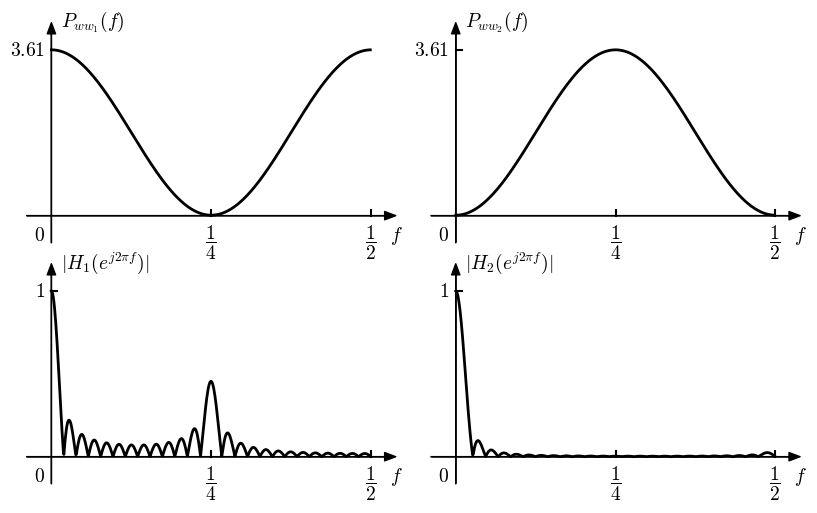
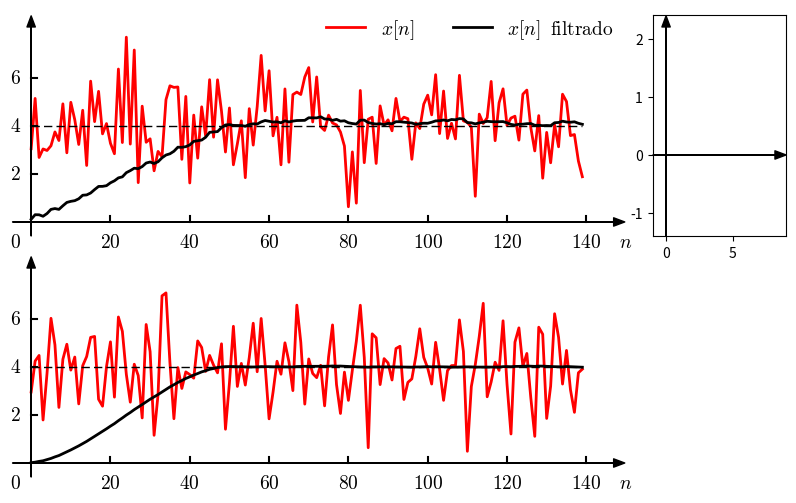

Reproduce these figures in Python, in order. (Note: this script raises an exception after producing the figures.)
import matplotlib.pyplot as plt
import numpy as np
import math
from matplotlib import rc
from scipy.linalg import toeplitz
from numpy.linalg import inv
from scipy import signal

__author__ = 'ernesto'

# if use latex or mathtext
rc('text', usetex=False)
rc('mathtext', fontset='cm')

# auxiliar function for plot ticks of equal length in x and y axis despite its scales.
def convert_display_to_data_coordinates(transData, length=10):
    # create a transform which will take from display to data coordinates
    inv = transData.inverted()
    # transform from display coordinates to data coordinates in x axis
    data_coords = inv.transform([(0, 0), (length, 0)])
    # get the length of the segment in data units
    yticks_len = data_coords[1, 0] - data_coords[0, 0]
    # transform from display coordinates to data coordinates in y axis
    data_coords = inv.transform([(0, 0), (0, length)])
    # get the length of the segment in data units
    xticks_len = data_coords[1, 1] - data_coords[0, 1]
    return xticks_len, yticks_len


#####################################
# PARAMETERS - This can be modified #
#####################################

# numero de muestras = orden del filtro FIR
N = 50
# parámetros de la autocorrelación
a = 1.81  # r_ww[0]
b1 = 0.9  # r_ww[2] - ruido de banda suprimida
b2 = -0.9  # r_ww[2] - ruido pasabanda

#####################
# END OF PARAMETERS #
#####################


# coeficientes del filtro con ruido de ACF rww1[k]
rww1 = np.zeros((N,))
rww1[0] = a
rww1[2] = b1
# matriz de covarianza
C1 = toeplitz(rww1)
w1_var = 1 / np.sum(inv(C1))
# coeficientes del filtro
h1 = np.sum(inv(C1), axis=1) * w1_var
# respuesta en frecuencia del filtro
w, H1 = signal.freqz(h1, a=1, worN=512, whole=False, plot=None)
f = w / (2 * math.pi) # en veriones mas nuevas de scipy esto puede hacerse en el comando freqz con fs=1
# PSD del ruido
Pww1 = a + 2 * b1 * np.cos(4 * math.pi * f)

# abscissa values
xmin = 0
xmax = 0.5

# axis parameters
dx = 0.04
xmin_ax = xmin - dx
xmax_ax = xmax + dx

dy = 0.6
ymax_ax = np.amax(Pww1) + dy
ymin_ax = -dy


# length of the ticks for all subplot (6 pixels)
display_length = 6  # in pixels
# x ticks labels margin
xtm = -0.7
ytm = 0.01
# font size
fontsize = 14

fig = plt.figure(0, figsize=(10, 6), frameon=False)

# PLOT OF P_ww
ax = plt.subplot2grid((4, 4), (0, 0), rowspan=2, colspan=2)

plt.xlim(xmin_ax, xmax_ax)
plt.ylim(ymin_ax, ymax_ax)

# horizontal and vertical ticks length
xtl, ytl = convert_display_to_data_coordinates(ax.transData, length=display_length)

# axis arrows
plt.annotate("", xytext=(xmin_ax, 0), xycoords='data', xy=(xmax_ax, 0), textcoords='data',
             arrowprops=dict(width=0.1, headwidth=6, headlength=8, facecolor='black', shrink=0.002))
plt.annotate("", xytext=(0, ymin_ax), xycoords='data', xy=(0, ymax_ax), textcoords='data',
             arrowprops=dict(width=0.1, headwidth=6, headlength=8, facecolor='black', shrink=0.002))

plt.plot(f, Pww1, color='k', linewidth=2)

# xlabels and xtickslabels
plt.text(xmax_ax, -0.55, '$f$', fontsize=fontsize, ha='center', va='baseline')

plt.plot([1/2, 1/2], [0, xtl], 'k')
plt.text(1/2, xtm, '$\\dfrac{1}{2}$', fontsize=fontsize, ha='center', va='baseline')
plt.plot([1/4, 1/4], [0, xtl], 'k')
plt.text(1/4, xtm, '$\\dfrac{1}{4}$', fontsize=fontsize, ha='center', va='baseline')
plt.text(-ytm, -0.55, '$0$', fontsize=fontsize, ha='right', va='baseline')


Pww10 = a + 2 * b1
plt.text(-ytm, Pww10, '${:.2f}$'.format(Pww10), fontsize=fontsize, ha='right', va='center')

plt.text(1.5*ytm, ymax_ax, '$P_{{ww}_1}(f)$', fontsize=fontsize, ha='left', va='center')

plt.axis('off')

# Plot of filter response

# factor de escala para que las gráficas tengan la misma escala en y

abs_H1 = np.abs(H1)
sf = Pww10 / np.amax(abs_H1)
abs_H1 = sf * abs_H1

ax = plt.subplot2grid((4, 4), (2, 0), rowspan=2, colspan=2)

plt.xlim(xmin_ax, xmax_ax)
plt.ylim(ymin_ax, ymax_ax)

# horizontal and vertical ticks length
xtl, ytl = convert_display_to_data_coordinates(ax.transData, length=display_length)

# axis arrows
plt.annotate("", xytext=(xmin_ax, 0), xycoords='data', xy=(xmax_ax, 0), textcoords='data',
             arrowprops=dict(width=0.1, headwidth=6, headlength=8, facecolor='black', shrink=0.002))
plt.annotate("", xytext=(0, ymin_ax), xycoords='data', xy=(0, ymax_ax), textcoords='data',
             arrowprops=dict(width=0.1, headwidth=6, headlength=8, facecolor='black', shrink=0.002))

plt.plot(f, abs_H1, color='k', linewidth=2)

# xlabels and xtickslabels
plt.text(xmax_ax, -0.55, '$f$', fontsize=fontsize, ha='center', va='baseline')

plt.plot([1/2, 1/2], [0, xtl], 'k')
plt.text(1/2, xtm, '$\\dfrac{1}{2}$', fontsize=fontsize, ha='center', va='baseline')
plt.plot([1/4, 1/4], [0, xtl], 'k')
plt.text(1/4, xtm, '$\\dfrac{1}{4}$', fontsize=fontsize, ha='center', va='baseline')
plt.text(-ytm, -0.55, '$0$', fontsize=fontsize, ha='right', va='baseline')


plt.text(1.5*ytm, ymax_ax, '$|H_1(e^{j2\pi f})|$', fontsize=fontsize, ha='left', va='center')

plt.plot([0, ytl], [sf, sf], 'k')
plt.text(-ytm, sf, '$1$', fontsize=fontsize, ha='right', va='center')

plt.axis('off')

#################################
# The same but with noise w2[n] #
#################################

# coeficientes del filtro con ruido de ACF rww1[k]
rww2 = np.zeros((N,))
rww2[0] = a
rww2[2] = b2
# matriz de covarianza
C2 = toeplitz(rww2)
w2_var = 1 / np.sum(inv(C2))
# coeficientes del filtro
h2 = np.sum(inv(C2), axis=1) * w2_var
# respuesta en frecuencia del filtro
w, H2 = signal.freqz(h2, a=1, worN=512, whole=False, plot=None)
f = w / (2 * math.pi) # en veriones mas nuevas de scipy esto puede hacerse en el comando freqz con fs=1
# PSD del ruido
Pww2 = a + 2 * b2 * np.cos(4 * math.pi * f)

ax = plt.subplot2grid((4, 4), (0, 2), rowspan=2, colspan=2)

plt.xlim(xmin_ax, xmax_ax)
plt.ylim(ymin_ax, ymax_ax)

# horizontal and vertical ticks length
xtl, ytl = convert_display_to_data_coordinates(ax.transData, length=display_length)

# axis arrows
plt.annotate("", xytext=(xmin_ax, 0), xycoords='data', xy=(xmax_ax, 0), textcoords='data',
             arrowprops=dict(width=0.1, headwidth=6, headlength=8, facecolor='black', shrink=0.002))
plt.annotate("", xytext=(0, ymin_ax), xycoords='data', xy=(0, ymax_ax), textcoords='data',
             arrowprops=dict(width=0.1, headwidth=6, headlength=8, facecolor='black', shrink=0.002))

plt.plot(f, Pww2, color='k', linewidth=2)

# xlabels and xtickslabels
plt.text(xmax_ax, -0.55, '$f$', fontsize=fontsize, ha='center', va='baseline')

plt.plot([1/2, 1/2], [0, xtl], 'k')
plt.text(1/2, xtm, '$\\dfrac{1}{2}$', fontsize=fontsize, ha='center', va='baseline')
plt.plot([1/4, 1/4], [0, xtl], 'k')
plt.text(1/4, xtm, '$\\dfrac{1}{4}$', fontsize=fontsize, ha='center', va='baseline')
plt.text(-ytm, -0.55, '$0$', fontsize=fontsize, ha='right', va='baseline')


Pww10 = a + 2 * b1
plt.text(-ytm, Pww10, '${:.2f}$'.format(Pww10), fontsize=fontsize, ha='right', va='center')
plt.plot([0, ytl], [Pww10, Pww10], 'k')

plt.text(1.5*ytm, ymax_ax, '$P_{{ww}_2}(f)$', fontsize=fontsize, ha='left', va='center')

plt.axis('off')

# Plot of filter response

# factor de escala para que las gráficas tengan la misma escala en y

abs_H2 = np.abs(H2)
sf = Pww10 / np.amax(abs_H2)
abs_H2 = sf * abs_H2

ax = plt.subplot2grid((4, 4), (2, 2), rowspan=2, colspan=2)

plt.xlim(xmin_ax, xmax_ax)
plt.ylim(ymin_ax, ymax_ax)

# horizontal and vertical ticks length
xtl, ytl = convert_display_to_data_coordinates(ax.transData, length=display_length)

# axis arrows
plt.annotate("", xytext=(xmin_ax, 0), xycoords='data', xy=(xmax_ax, 0), textcoords='data',
             arrowprops=dict(width=0.1, headwidth=6, headlength=8, facecolor='black', shrink=0.002))
plt.annotate("", xytext=(0, ymin_ax), xycoords='data', xy=(0, ymax_ax), textcoords='data',
             arrowprops=dict(width=0.1, headwidth=6, headlength=8, facecolor='black', shrink=0.002))

plt.plot(f, abs_H2, color='k', linewidth=2)

# xlabels and xtickslabels
plt.text(xmax_ax, -0.55, '$f$', fontsize=fontsize, ha='center', va='baseline')

plt.plot([1/2, 1/2], [0, xtl], 'k')
plt.text(1/2, xtm, '$\\dfrac{1}{2}$', fontsize=fontsize, ha='center', va='baseline')
plt.plot([1/4, 1/4], [0, xtl], 'k')
plt.text(1/4, xtm, '$\\dfrac{1}{4}$', fontsize=fontsize, ha='center', va='baseline')
plt.text(-ytm, -0.55, '$0$', fontsize=fontsize, ha='right', va='baseline')


plt.text(1.5*ytm, ymax_ax, '$|H_2(e^{j2\pi f})|$', fontsize=fontsize, ha='left', va='center')

plt.plot([0, ytl], [sf, sf], 'k')
plt.text(-ytm, sf, '$1$', fontsize=fontsize, ha='right', va='center')

plt.axis('off')


# save as pdf image
plt.savefig('problem_6_11.pdf', bbox_inches='tight')


#############################
# Prueba: filtrado de ruido #
#############################

# generación de ruido con ACF r_ww[k] a partir de ruido blanco v[n]
var_v = 1
# r_ww[k] = r0 * delta[k] + r2 * delta[k-2]
r0 = a  # autocorrelacion en 0
r2 = b1  # autocorrelacion en 2
roots = np.roots([1, -var_v * r0, (var_v ** 2) * (r2 ** 2)])
d1 = math.sqrt(np.amin(roots))
d2 = -d1
c = math.sqrt(var_v * r0 - d1 ** 2)

#np.random.seed(2)
#np.random.seed(3)
np.random.seed(4)
ord = 2  # filter order
Nr = 10000  # number of samples
x = np.random.normal(loc=0.0, scale=1.0, size=Nr + ord)
y1 = np.zeros((Nr, ))
y2 = np.zeros((Nr, ))
ns = np.arange(Nr)
for n in np.arange(Nr + ord):
    y1[n - ord] = c * x[n] + d1 * x[n - ord]
    y2[n - ord] = c * x[n] + d2 * x[n - ord]
# sample autocorrelation
kmax = 8
ks = np.arange(kmax)
sample_rww1 = np.zeros((kmax, ))
sample_rww2 = np.zeros((kmax, ))
for k in ks:
    sample_rww1[k] = np.mean(y1[0: Nr - 1 - k] * y1[k: Nr - 1])
    sample_rww2[k] = np.mean(y2[0: Nr - 1 - k] * y2[k: Nr - 1])

# data and filtered data
A = 4
x1 = A + y1
x2 = A + y2

s1 = signal.lfilter(h1, 1, x1)
s2 = signal.lfilter(h2, 1, x2)

nmax = 140

# fig = plt.figure(1, figsize=(10, 6), frameon=False)
# ax = plt.subplot2grid((4, 4), (0, 0), rowspan=2, colspan=4)
# plt.plot(ns[:nmax], y1[:nmax], color='k', linewidth=2)
#
# ax = plt.subplot2grid((4, 4), (2, 0), rowspan=2, colspan=4)
# plt.plot(ks, sample_rww2, color='k', linewidth=2)

# abscissa values
nmax = 140
xmin = 0
xmax = nmax

# axis parameters
dx = 5
xmin_ax = xmin - dx
xmax_ax = xmax + 2 * dx

dy = 0.6
ymax_ax = 8 + dy
ymin_ax = -dy

# length of the ticks for all subplot (6 pixels)
display_length = 6  # in pixels
# font size
fontsize = 14

fig = plt.figure(2, figsize=(10, 6), frameon=False)

ax = plt.subplot2grid((4, 5), (0, 0), rowspan=2, colspan=4)
plt.xlim(xmin_ax, xmax_ax)
plt.ylim(ymin_ax, ymax_ax)

# horizontal and vertical ticks length
xtl, ytl = convert_display_to_data_coordinates(ax.transData, length=display_length)
xtm, foo = convert_display_to_data_coordinates(ax.transData, length=25)
foo, ytm = convert_display_to_data_coordinates(ax.transData, length=10)
xtm = -xtm
ytm = -ytm

# axis arrows
plt.annotate("", xytext=(xmin_ax, 0), xycoords='data', xy=(xmax_ax, 0), textcoords='data',
             arrowprops=dict(width=0.1, headwidth=6, headlength=8, facecolor='black', shrink=0.002))
plt.annotate("", xytext=(0, ymin_ax), xycoords='data', xy=(0, ymax_ax), textcoords='data',
             arrowprops=dict(width=0.1, headwidth=6, headlength=8, facecolor='black', shrink=0.002))

plt.plot(ns[:nmax], x1[:nmax], color='r', linewidth=2, label='$x[n]$')
plt.plot(ns[:nmax], s1[:nmax], color='k', linewidth=2, label='$x[n]\;\;{\\rm filtrado}$')
# nivel de DC
plt.plot([0, nmax-1], [A, A], 'k--', linewidth=1,dashes=[6, 3])

plt.text(xmax_ax, xtm, '$n$', fontsize=fontsize, ha='center', va='baseline')
plt.text(ytm, xtm, '$0$', fontsize=fontsize, ha='right', va='baseline')

nn = np.arange(20, nmax+10, 20)
for n in nn:
    plt.text(n, xtm, '${:d}$'.format(n), fontsize=fontsize, ha='center', va='baseline')
    plt.plot([n, n], [0, xtl], 'k')
xx = np.arange(2, 8, 2)
for x in xx:
    plt.text(ytm, x, '${:d}$'.format(x), fontsize=fontsize, ha='right', va='center')
    plt.plot([0, ytl], [x, x], 'k')

leg = plt.legend(loc=(0.5, 0.85), fontsize=fontsize, frameon=False, ncol=2)
plt.axis('off')


ax = plt.subplot2grid((4, 5), (2, 0), rowspan=2, colspan=4)
plt.xlim(xmin_ax, xmax_ax)
plt.ylim(ymin_ax, ymax_ax)

# axis arrows
plt.annotate("", xytext=(xmin_ax, 0), xycoords='data', xy=(xmax_ax, 0), textcoords='data',
             arrowprops=dict(width=0.1, headwidth=6, headlength=8, facecolor='black', shrink=0.002))
plt.annotate("", xytext=(0, ymin_ax), xycoords='data', xy=(0, ymax_ax), textcoords='data',
             arrowprops=dict(width=0.1, headwidth=6, headlength=8, facecolor='black', shrink=0.002))

plt.plot(ns[:nmax], x2[:nmax], color='r', linewidth=2, label='$x[n]$')
plt.plot(ns[:nmax], s2[:nmax], color='k', linewidth=2, label='$x[n]\;\;{\\rm filtrado}$')
# nivel de DC
plt.plot([0, nmax-1], [A, A], 'k--', linewidth=1,dashes=[6, 3])

plt.text(xmax_ax, xtm, '$n$', fontsize=fontsize, ha='center', va='baseline')
plt.text(ytm, xtm, '$0$', fontsize=fontsize, ha='right', va='baseline')

nn = np.arange(20, nmax+10, 20)
for n in nn:
    plt.text(n, xtm, '${:d}$'.format(n), fontsize=fontsize, ha='center', va='baseline')
    plt.plot([n, n], [0, xtl], 'k')
xx = np.arange(2, 8, 2)
for x in xx:
    plt.text(ytm, x, '${:d}$'.format(x), fontsize=fontsize, ha='right', va='center')
    plt.plot([0, ytl], [x, x], 'k')
plt.axis('off')

############################
# Autocorrelación muestral #
############################
# abscissa values

xmin = 0
xmax = kmax

# axis parameters
dx = 1
xmin_ax = xmin - dx
xmax_ax = xmax + dx

dy = 0.2
ymax_ax = 2.2 + dy
ymin_ax = -1.2 - dy

# length of the ticks for all subplot (6 pixels)
display_length = 6  # in pixels
# font size
fontsize = 14

ax = plt.subplot2grid((4, 5), (0, 4), rowspan=2, colspan=1)
plt.xlim(xmin_ax, xmax_ax)
plt.ylim(ymin_ax, ymax_ax)

# horizontal and vertical ticks length
xtl, ytl = convert_display_to_data_coordinates(ax.transData, length=display_length)
xtm, foo = convert_display_to_data_coordinates(ax.transData, length=25)
foo, ytm = convert_display_to_data_coordinates(ax.transData, length=10)
xtm = -xtm
ytm = -ytm

# axis arrows
plt.annotate("", xytext=(xmin_ax, 0), xycoords='data', xy=(xmax_ax, 0), textcoords='data',
             arrowprops=dict(width=0.1, headwidth=6, headlength=8, facecolor='black', shrink=0.002))
plt.annotate("", xytext=(0, ymin_ax), xycoords='data', xy=(0, ymax_ax), textcoords='data',
             arrowprops=dict(width=0.1, headwidth=6, headlength=8, facecolor='black', shrink=0.002))

(markers, stemlines, bl) = plt.stem(ks, sample_rww1, linefmt='k', markerfmt='sk', use_line_collection=True)
plt.setp(markers, markersize=5)
plt.setp(bl, visible=False)

plt.text(xmax_ax, xtm, '$k$', fontsize=fontsize, ha='center', va='baseline')
plt.text(-ytm, ymax_ax, '$\hat{r}_{ww_1}[k]$', fontsize=fontsize, ha='left', va='center')

plt.text(ytm, xtm, '$0$', fontsize=fontsize, ha='right', va='baseline')
xx = [-1, 1, 2]
for x in xx:
    plt.text(ytm, x, '${:d}$'.format(x), fontsize=fontsize, ha='right', va='center')
    plt.plot([0, ytl], [x, x], 'k')

n = 5
plt.text(n, xtm, '${:d}$'.format(n), fontsize=fontsize, ha='center', va='baseline')
plt.plot([n, n], [0, xtl], 'k')
plt.axis('off')

ax = plt.subplot2grid((4, 5), (2, 4), rowspan=2, colspan=1)
plt.xlim(xmin_ax, xmax_ax)
plt.ylim(ymin_ax, ymax_ax)

# horizontal and vertical ticks length
xtl, ytl = convert_display_to_data_coordinates(ax.transData, length=display_length)
xtm, foo = convert_display_to_data_coordinates(ax.transData, length=25)
foo, ytm = convert_display_to_data_coordinates(ax.transData, length=10)
xtm = -xtm
ytm = -ytm

# axis arrows
plt.annotate("", xytext=(xmin_ax, 0), xycoords='data', xy=(xmax_ax, 0), textcoords='data',
             arrowprops=dict(width=0.1, headwidth=6, headlength=8, facecolor='black', shrink=0.002))
plt.annotate("", xytext=(0, ymin_ax), xycoords='data', xy=(0, ymax_ax), textcoords='data',
             arrowprops=dict(width=0.1, headwidth=6, headlength=8, facecolor='black', shrink=0.002))

(markers, stemlines, bl) = plt.stem(ks, sample_rww2, linefmt='k', markerfmt='sk', use_line_collection=True)
plt.setp(markers, markersize=5)
plt.setp(bl, visible=False)

plt.text(xmax_ax, xtm, '$k$', fontsize=fontsize, ha='center', va='baseline')
plt.text(-ytm, ymax_ax, '$\hat{r}_{ww_2}[k]$', fontsize=fontsize, ha='left', va='center')

plt.text(ytm, xtm, '$0$', fontsize=fontsize, ha='right', va='baseline')
xx = [-1, 1, 2]
for x in xx:
    plt.text(ytm, x, '${:d}$'.format(x), fontsize=fontsize, ha='right', va='center')
    plt.plot([0, ytl], [x, x], 'k')

n = 5
plt.text(n, xtm, '${:d}$'.format(n), fontsize=fontsize, ha='center', va='baseline')
plt.plot([n, n], [0, xtl], 'k')
plt.axis('off')

# save as pdf image
plt.savefig('problem_6_11_sequences.pdf', bbox_inches='tight')



plt.show()

print(w1_var)
print(w2_var)